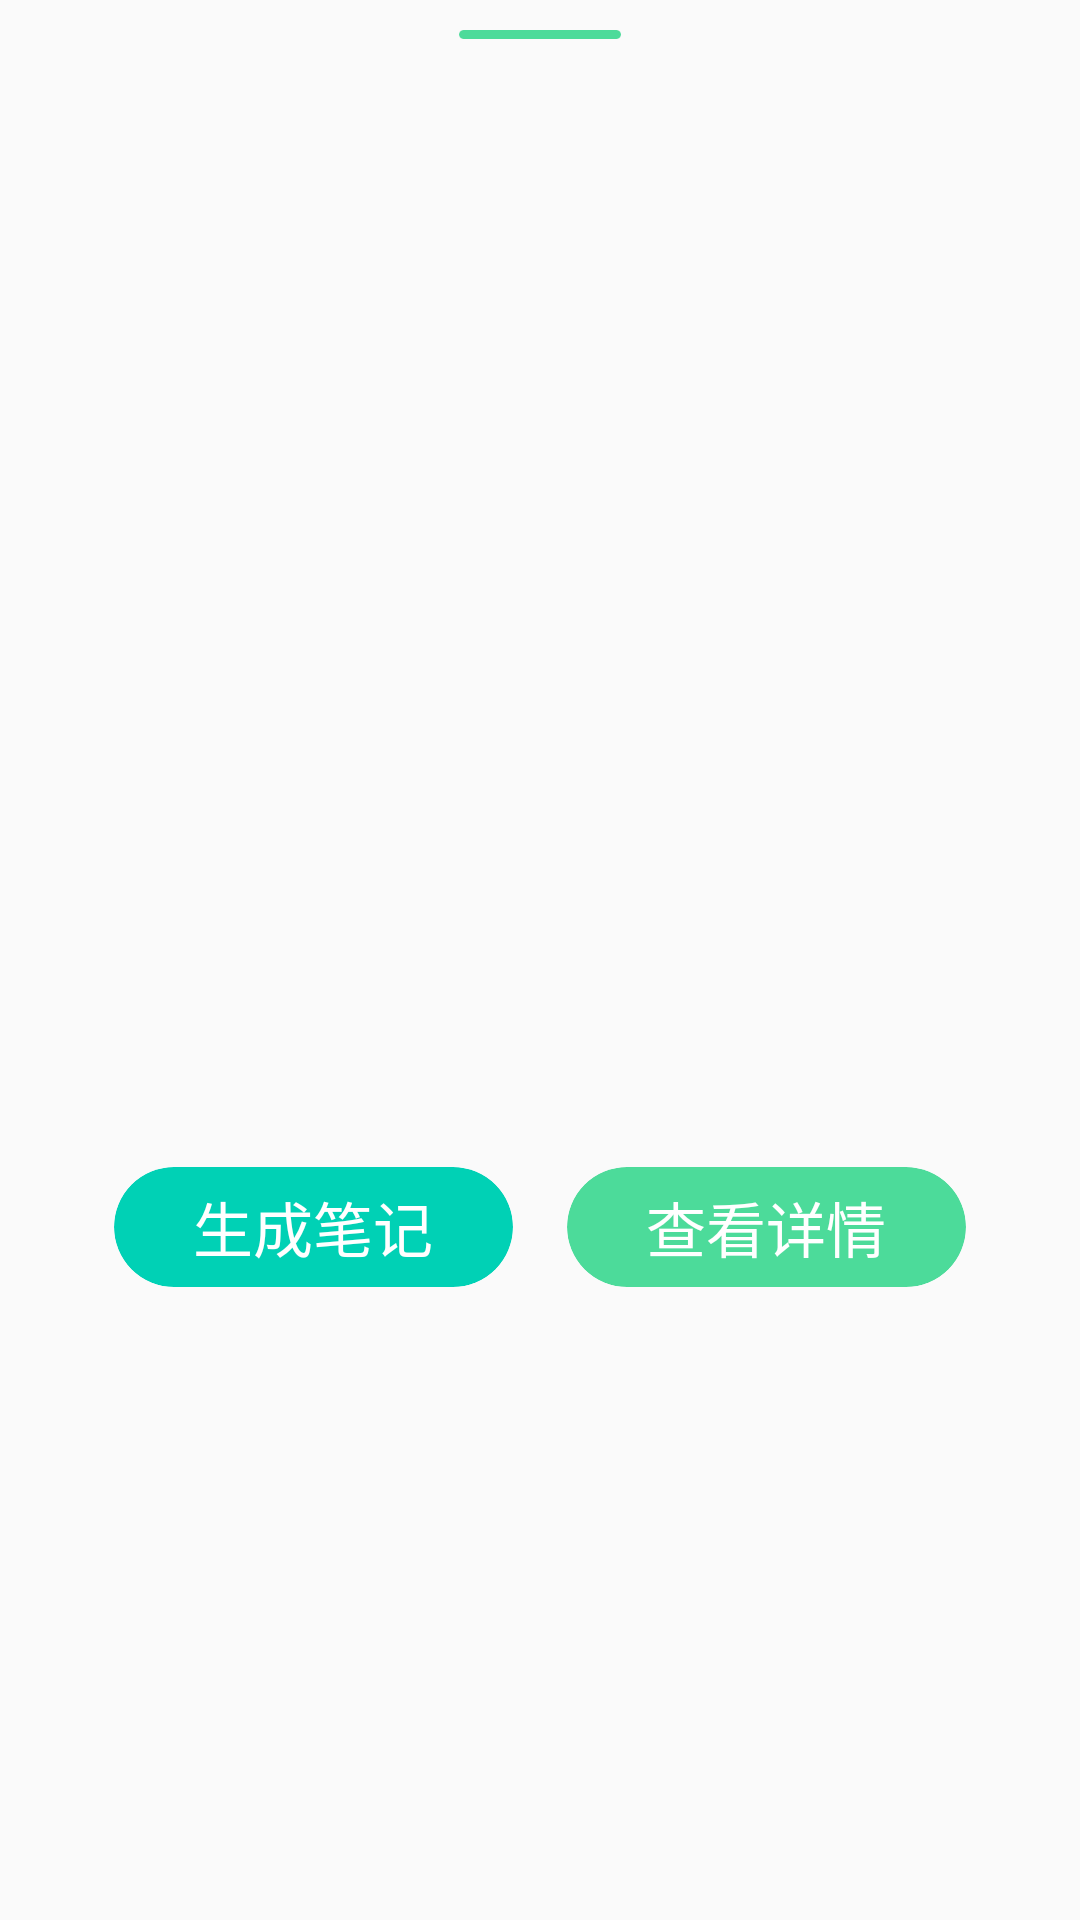

Write the Android layout XML for this screen, with the resource values it uses.
<!-- AndroidManifest.xml: application theme Theme.PlantsColllection -->
<!-- res/layout/bottom_diaglog.xml -->
<?xml version="1.0" encoding="utf-8"?>
<RelativeLayout
    android:background="@drawable/bottom_dialog_round_corner"
    xmlns:android="http://schemas.android.com/apk/res/android"
    xmlns:app="http://schemas.android.com/apk/res-auto"
    android:layout_width="match_parent"
    android:layout_height="466dp">

    
    <ImageView
        android:layout_width="60dp"
        android:layout_height="3dp"
        android:layout_centerHorizontal="true"
        android:layout_marginTop="10dp"
        android:src="@drawable/bottom_dialog_green_rect" />

    <androidx.viewpager2.widget.ViewPager2
        android:id="@+id/identification_result_view_pager"
        android:layout_width="match_parent"
        android:layout_height="336dp"
        android:layout_marginTop="28dp">

    </androidx.viewpager2.widget.ViewPager2>

    
    <com.google.android.material.card.MaterialCardView
        android:layout_below="@+id/identification_result_view_pager"
        android:layout_marginTop="25dp"
        android:id="@+id/generate_note_card"
        android:layout_width="133dp"
        android:layout_height="40dp"
        android:layout_marginStart="38dp"
        android:layout_marginBottom="37dp"
        app:cardBackgroundColor="@color/RGB_0_209_181_100_percent"
        app:cardCornerRadius="50dp"
        app:cardElevation="0dp">

        
        <RelativeLayout
            android:layout_width="match_parent"
            android:layout_height="match_parent">
            
            <TextView
                android:layout_width="wrap_content"
                android:layout_height="wrap_content"
                android:layout_centerInParent="true"
                android:text="@string/generate_note"
                android:textColor="@color/white"
                android:textSize="20sp" />

        </RelativeLayout>

    </com.google.android.material.card.MaterialCardView>

    
    <com.google.android.material.card.MaterialCardView
        android:id="@+id/check_detail_card"
        android:layout_width="133dp"
        android:layout_height="40dp"
        android:layout_below="@+id/identification_result_view_pager"
        android:layout_alignParentEnd="true"
        android:layout_marginTop="25dp"
        android:layout_marginEnd="38dp"
        android:layout_marginBottom="37dp"
        app:cardBackgroundColor="@color/RGB_76_219_154"
        app:cardCornerRadius="50dp"
        app:cardElevation="0dp">

        
        <RelativeLayout
            android:layout_width="match_parent"
            android:layout_height="match_parent">
            
            <TextView
                android:layout_width="wrap_content"
                android:layout_height="wrap_content"
                android:layout_centerInParent="true"
                android:text="@string/check_detail"
                android:textColor="@color/white"
                android:textSize="20sp" />

        </RelativeLayout>

    </com.google.android.material.card.MaterialCardView>


</RelativeLayout>
<!-- resources referenced by this layout -->
<resources>
  <color name="RGB_0_209_181_100_percent">#FF00D1B5</color>
  <color name="RGB_76_219_154">#4cdb9a</color>
  <color name="white">#FFFFFFFF</color>
  <!-- drawable bottom_dialog_green_rect: png bitmap (drawable, 250 bytes) -->
  <string name="check_detail">查看详情</string>
  <string name="generate_note">生成笔记</string>
  <style name="Theme.PlantsColllection" parent="Theme.MaterialComponents.DayNight.NoActionBar.Bridge">
          
          <item name="colorPrimary">@color/RGB_76_219_154_20_percent</item>
          <item name="colorPrimaryVariant">@color/white</item>
          <item name="colorOnPrimary">@color/white</item>
          
          <item name="colorSecondary">@color/teal_200</item>
          <item name="colorSecondaryVariant">@color/teal_700</item>
          <item name="colorOnSecondary">@color/black</item>
          
          <item name="android:statusBarColor" tools:targetApi="l">?attr/colorPrimaryVariant</item>
          
      </style>
  <color name="RGB_76_219_154_20_percent">#4D4cdb9a</color>
  <color name="teal_200">#FF03DAC5</color>
  <color name="teal_700">#FF018786</color>
  <color name="black">#FF000000</color>
</resources>
